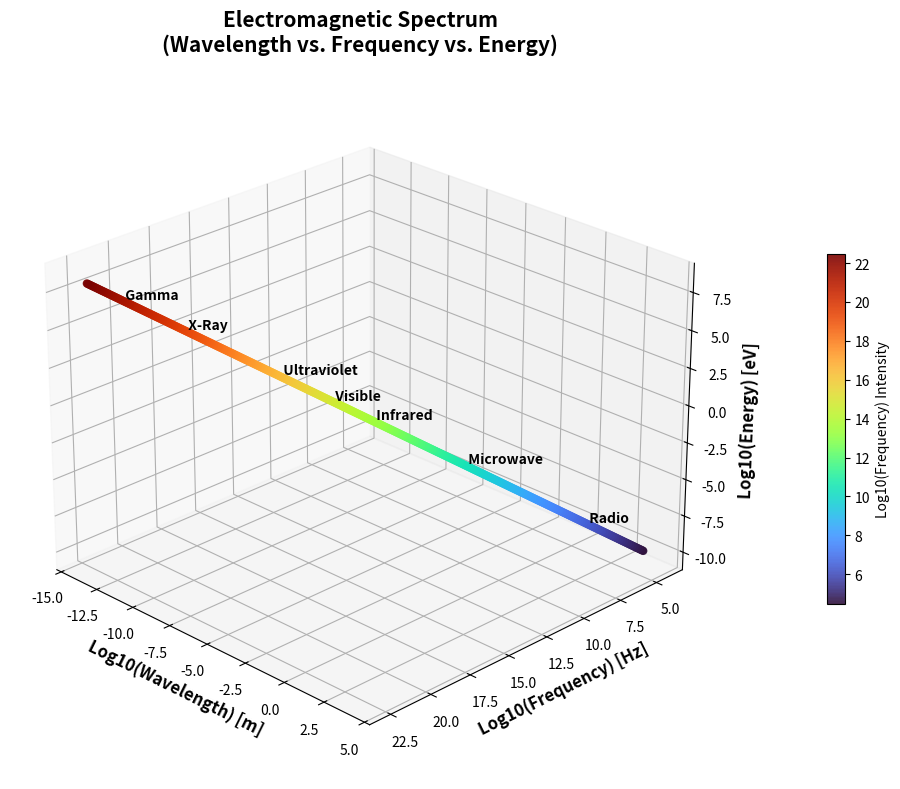

Reproduce this figure in Python.
import numpy as np
import matplotlib.pyplot as plt

c = 3e8                 
h_eV = 4.135667696e-15  

log_wavelengths = np.linspace(4, -14, 500)
wavelengths = 10**log_wavelengths

frequencies = c / wavelengths
energies_eV = h_eV * frequencies

log_freqs = np.log10(frequencies)
log_energies = np.log10(energies_eV)

fig = plt.figure(figsize=(12, 8))
ax = fig.add_subplot(111, projection='3d')

scatter = ax.scatter(log_wavelengths, log_freqs, log_energies,
                     c=log_freqs, cmap='turbo', s=25, alpha=0.9)

regions = [
    ("Radio", 2, 6.47, -7.89),
    ("Microwave", -2, 10.47, -3.89),
    ("Infrared", -5, 13.47, -0.89),
    ("Visible", -6.3, 14.77, 0.41),
    ("Ultraviolet", -8, 16.47, 2.11),
    ("X-Ray", -11, 19.47, 5.11),
    ("Gamma", -13, 21.47, 7.11)
]

for name, wl, freq, energy in regions:
    ax.text(wl, freq, energy, f"  {name}", color='black',
            fontsize=10, fontweight='bold', zorder=5)

ax.set_title("Electromagnetic Spectrum\n(Wavelength vs. Frequency vs. Energy)",
             fontsize=15, pad=20, fontweight='bold')

ax.set_xlabel("Log10(Wavelength) [m]", fontsize=12, fontweight='bold')
ax.set_ylabel("Log10(Frequency) [Hz]", fontsize=12, fontweight='bold')
ax.set_zlabel("Log10(Energy) [eV]", fontsize=12, fontweight='bold')

ax.invert_xaxis()

ax.view_init(elev=25, azim=135)

cbar = fig.colorbar(scatter, ax=ax, shrink=0.5, pad=0.1)
cbar.set_label('Log10(Frequency) Intensity')

plt.tight_layout()
plt.savefig('_em_spectrum_.png', dpi=300, bbox_inches='tight')
plt.show()
